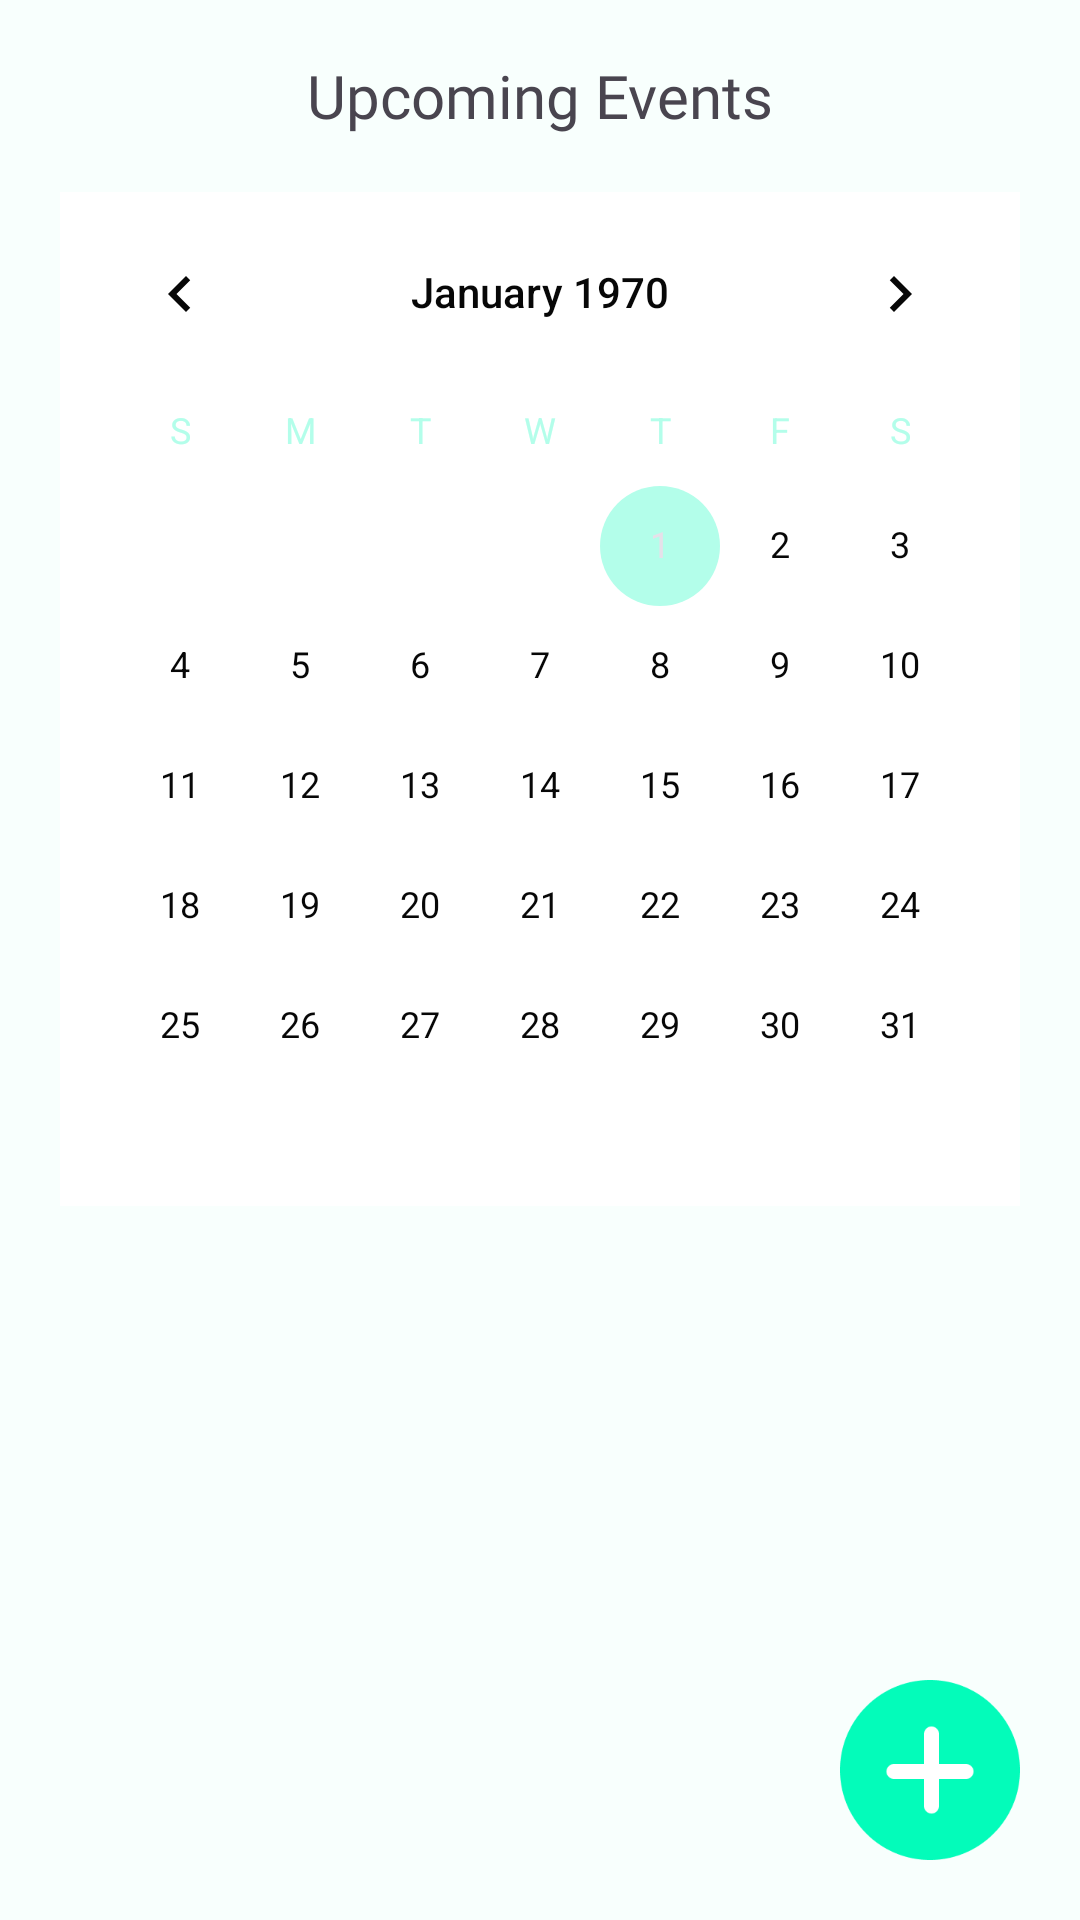

The Android layout XML behind this screen, and the referenced resources:
<!-- AndroidManifest.xml: application theme Theme.Karya -->
<!-- res/layout/activity_upcoming_events.xml -->
<?xml version="1.0" encoding="utf-8"?>
<androidx.constraintlayout.widget.ConstraintLayout xmlns:android="http://schemas.android.com/apk/res/android"
    xmlns:app="http://schemas.android.com/apk/res-auto"
    xmlns:tools="http://schemas.android.com/tools"
    android:id="@+id/main"
    android:layout_width="match_parent"
    android:layout_height="match_parent"
    tools:context=".UpcomingEvents"
    android:background="@color/background_light">

    <androidx.appcompat.widget.Toolbar
        android:id="@+id/toolbarEvents"
        android:layout_width="match_parent"
        android:layout_height="?attr/actionBarSize"
        app:layout_constraintTop_toTopOf="parent"
        app:layout_constraintStart_toStartOf="parent"
        app:layout_constraintEnd_toEndOf="parent">

        <TextView
            android:layout_width="wrap_content"
            android:layout_height="wrap_content"
            android:text="@string/Upcoming_Events"
            android:fontFamily="@font/lato_bold"
            android:textSize="20sp"
            android:layout_gravity="center"/>
    </androidx.appcompat.widget.Toolbar>

    <CalendarView
        android:id="@+id/calenderEvents"
        android:layout_width="match_parent"
        android:layout_height="wrap_content"
        android:layout_marginStart="20dp"
        android:layout_marginEnd="20dp"
        android:background="@color/white"
        app:layout_constraintTop_toBottomOf="@+id/toolbarEvents"/>

    <androidx.recyclerview.widget.RecyclerView
        android:id="@+id/recyclerViewEvents"
        android:layout_width="match_parent"
        android:layout_height="0dp"
        android:layout_marginStart="20dp"
        android:layout_marginTop="12dp"
        android:layout_marginEnd="20dp"
        android:layout_marginBottom="8dp"
        app:layout_constraintBottom_toBottomOf="parent"
        app:layout_constraintEnd_toEndOf="parent"
        app:layout_constraintHorizontal_bias="0.0"
        app:layout_constraintStart_toStartOf="parent"
        app:layout_constraintTop_toBottomOf="@id/calenderEvents"
        app:layout_constraintVertical_bias="1.0"
        tools:listitem="@layout/item_upcomingsevents" />

    <ImageButton
        android:id="@+id/btnAddEvents"
        android:layout_width="60dp"
        android:layout_height="60dp"
        android:scaleType="centerCrop"
        android:background="@drawable/add_btn4x"
        android:layout_marginEnd="20dp"
        android:layout_marginBottom="20dp"
        app:layout_constraintEnd_toEndOf="parent"
        app:layout_constraintBottom_toBottomOf="parent"/>

</androidx.constraintlayout.widget.ConstraintLayout>
<!-- res/layout/item_upcomingsevents.xml (included above) -->
<?xml version="1.0" encoding="utf-8"?>
<androidx.constraintlayout.widget.ConstraintLayout xmlns:android="http://schemas.android.com/apk/res/android"
    xmlns:tools="http://schemas.android.com/tools"
    android:layout_width="match_parent"
    android:layout_height="wrap_content"
    xmlns:app="http://schemas.android.com/apk/res-auto">

    <androidx.cardview.widget.CardView
        android:layout_width="match_parent"
        android:layout_height="wrap_content"
        app:cardUseCompatPadding="true"
        app:cardCornerRadius="4dp"
        app:layout_constraintTop_toTopOf="parent"
        app:layout_constraintEnd_toEndOf="parent">

        <LinearLayout
            android:layout_width="match_parent"
            android:layout_height="match_parent"
            android:orientation="horizontal"
            android:gravity="center_vertical">

            <androidx.constraintlayout.widget.ConstraintLayout
                android:layout_width="wrap_content"
                android:layout_height="wrap_content"
                android:layout_marginStart="12dp"
                android:layout_marginTop="8dp"
                android:layout_marginBottom="8dp">
                
                <ImageView
                    android:id="@+id/imageBehindDate"
                    android:layout_width="32dp"
                    android:layout_height="32dp"
                    android:src="@drawable/circle4x"
                    android:scaleType="centerCrop"
                    app:layout_constraintStart_toStartOf="parent"
                    app:layout_constraintTop_toTopOf="parent"
                    app:layout_constraintEnd_toEndOf="parent"
                    app:layout_constraintBottom_toBottomOf="parent"/>

                <TextView
                    android:id="@+id/tvEventDate"
                    android:layout_width="wrap_content"
                    android:layout_height="wrap_content"
                    android:fontFamily="@font/lato_regular"
                    android:text="@string/eg_eventDate"
                    android:textColor="@color/text_light"
                    android:textSize="12sp"
                    android:gravity="center"
                    app:layout_constraintBottom_toBottomOf="parent"
                    app:layout_constraintEnd_toEndOf="parent"
                    app:layout_constraintStart_toStartOf="parent"
                    app:layout_constraintTop_toTopOf="parent" />
            </androidx.constraintlayout.widget.ConstraintLayout>

            <TextView
                android:id="@+id/tvEventTitle"
                android:layout_width="wrap_content"
                android:layout_height="wrap_content"
                android:text="@string/event_name"
                android:textSize="16sp"
                android:textColor="@color/black"
                android:fontFamily="@font/lato_regular"
                android:layout_marginStart="12dp"/>

            <View
                android:layout_width="0dp"
                android:layout_height="1dp"
                android:layout_weight="1"/>

            <LinearLayout
                android:layout_width="wrap_content"
                android:layout_height="wrap_content"
                android:orientation="vertical"
                android:gravity="center"
                android:layout_marginEnd="12dp">

                <TextView
                    android:layout_width="wrap_content"
                    android:layout_height="wrap_content"
                    android:text="@string/timings"
                    android:textSize="12sp"
                    android:textColor="@color/black"
                    android:fontFamily="@font/lato_regular"/>
                <TextView
                    android:id="@+id/tvEventTime"
                    android:layout_width="wrap_content"
                    android:layout_height="wrap_content"
                    android:text="@string/eg_timing"
                    android:textSize="12sp"
                    android:textColor="@color/text_hint"
                    android:fontFamily="@font/lato_regular"/>

            </LinearLayout>



        </LinearLayout>

    </androidx.cardview.widget.CardView>


</androidx.constraintlayout.widget.ConstraintLayout>
<!-- resources referenced by this layout -->
<resources>
  <color name="background_light">#F8FFFD</color>
  <color name="black">#FF000000</color>
  <color name="text_hint">#BABABA</color>
  <color name="text_light">#070707</color>
  <color name="white">#FFFFFFFF</color>
  <!-- drawable add_btn4x: png bitmap (drawable, 4560 bytes) -->
  <!-- drawable circle4x: png bitmap (drawable, 2187 bytes) -->
  <string name="Upcoming_Events">Upcoming Events</string>
  <string name="eg_eventDate">17</string>
  <string name="eg_timing">11:00 am</string>
  <string name="event_name">Board meeting</string>
  <string name="timings">Timings</string>
  <style name="Theme.Karya" parent="Theme.Material3.DayNight.NoActionBar">
          
          <item name="colorPrimary">@color/primary</item>
          <item name="colorPrimaryVariant">@color/primary_variant</item>
          <item name="colorSecondary">@color/secondary</item>
  
          
          <item name="android:colorBackground">@color/background_light</item>
          <item name="colorSurface">@color/surface_light</item>
  
          
          <item name="android:textColorPrimary">@color/text_light</item>
          <item name="android:textColorSecondary">@color/secondary</item>
  
          
          <item name="android:statusBarColor">@color/primary_variant</item>
          <item name="android:navigationBarColor">@color/background_light</item>
      </style>
  <color name="primary">#03FCBA</color>
  <color name="primary_variant">#070707</color>
  <color name="secondary">#B3FEEA</color>
  <color name="surface_light">#FFFFFF</color>
</resources>
